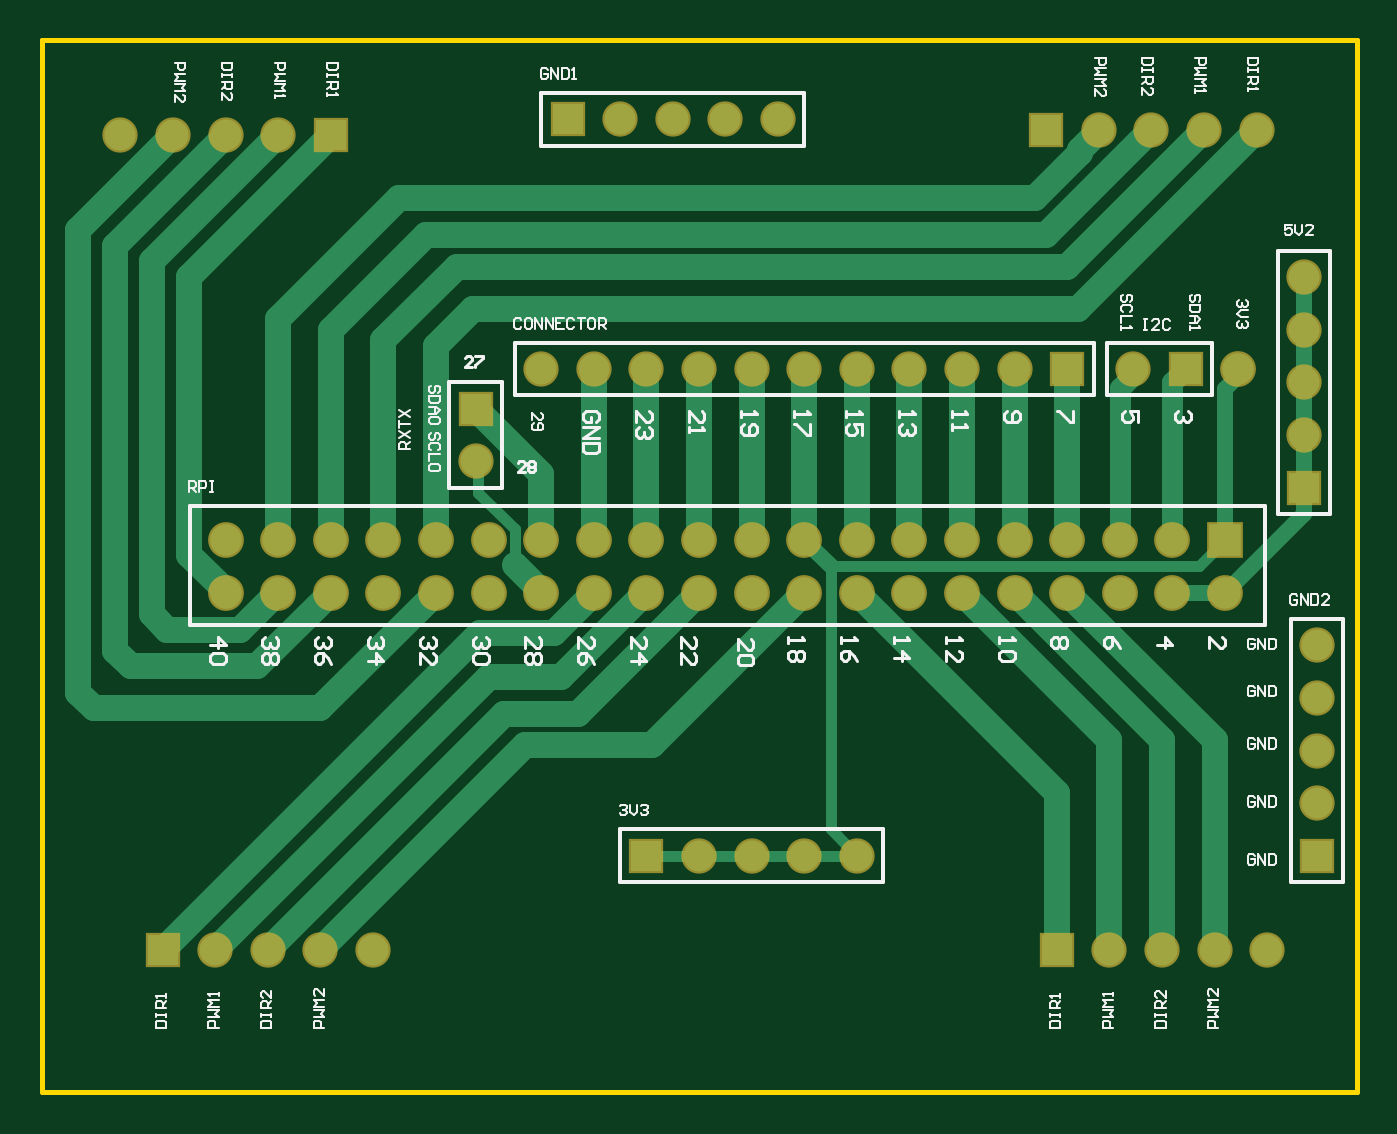
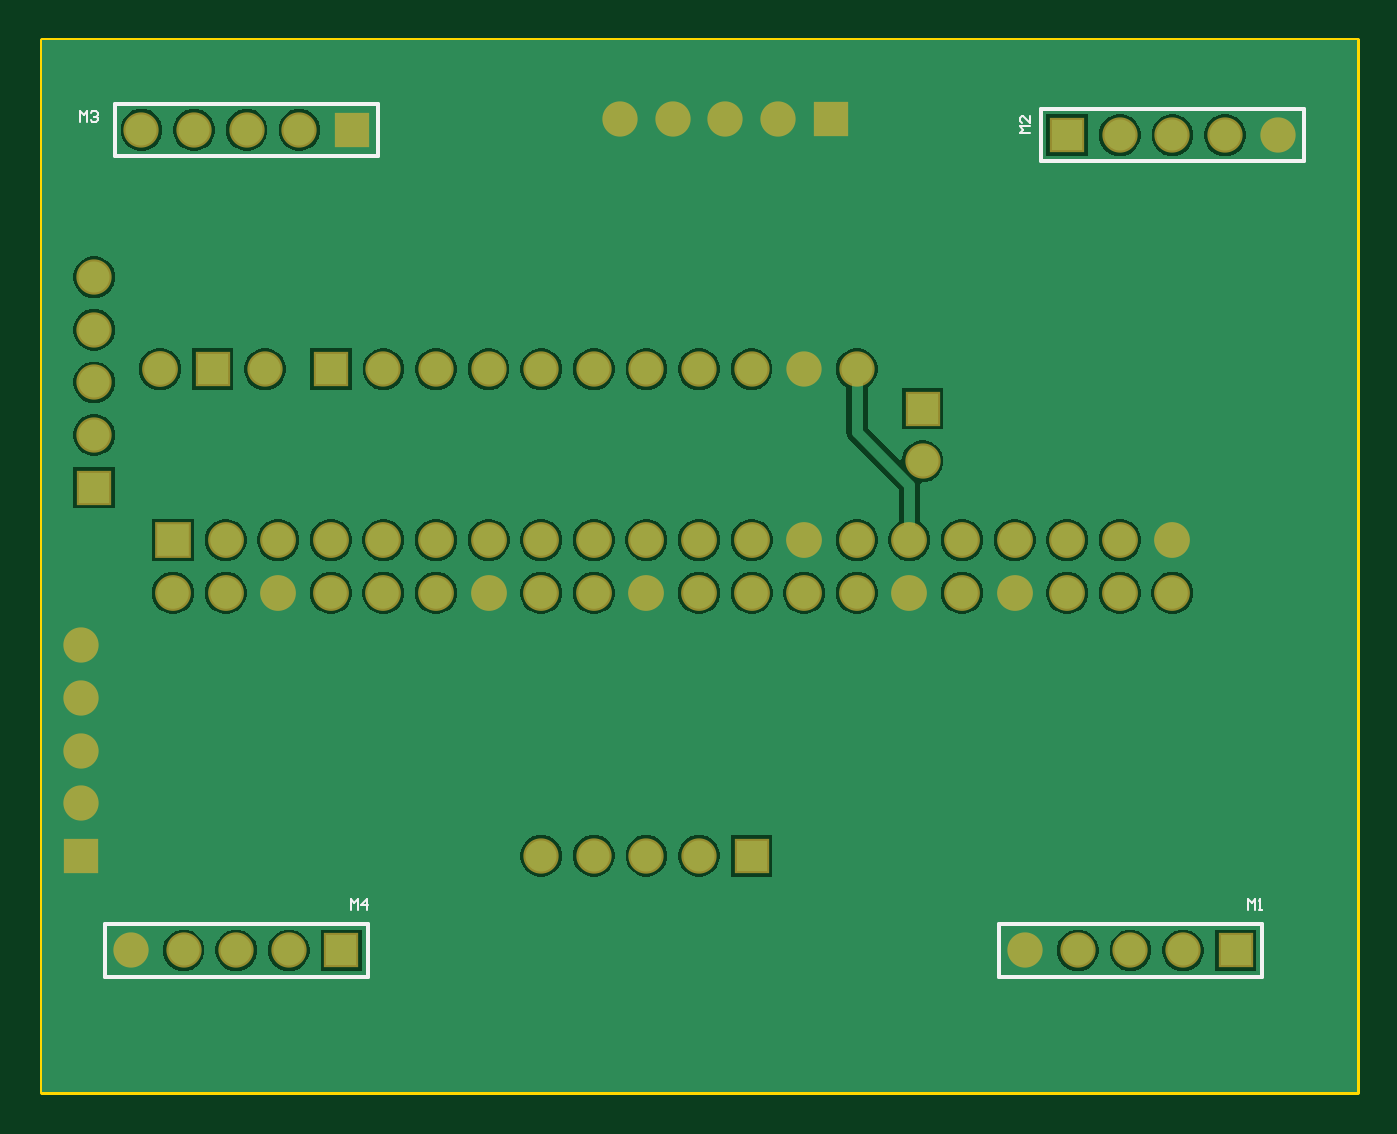
Circuit board: 9 layer files. Board 63.5 x 50.8 mm.
- bottom_copper: PCB1.GBL (36713 bytes)
- bottom_silk: PCB1.GBO (1593 bytes)
- paste: PCB1.GBP (266 bytes)
- bottom_mask: PCB1.GBS (2332 bytes)
- outline: PCB1.GM1 (394 bytes)
- top_copper: PCB1.GTL (5855 bytes)
- top_silk: PCB1.GTO (24752 bytes)
- paste: PCB1.GTP (270 bytes)
- top_mask: PCB1.GTS (2331 bytes)

=== bottom_copper: PCB1.GBL (36713 bytes, source omitted) ===
=== bottom_silk: PCB1.GBO ===
G04*
G04 #@! TF.GenerationSoftware,Altium Limited,Altium Designer,24.3.1 (35)*
G04*
G04 Layer_Color=32896*
%FSLAX44Y44*%
%MOMM*%
G71*
G04*
G04 #@! TF.SameCoordinates,84ABCF69-F142-4878-B56C-5630D2AD3AC0*
G04*
G04*
G04 #@! TF.FilePolarity,Positive*
G04*
G01*
G75*
%ADD10C,0.2000*%
%ADD11C,0.0762*%
D10*
X-35560Y-55880D02*
Y-30480D01*
X-162560D02*
X-35560D01*
X-162560Y-55880D02*
X-35560D01*
X-162560D02*
Y-30480D01*
X-609600Y-58420D02*
Y-33020D01*
X-482600Y-58420D02*
Y-33020D01*
X-609600Y-58420D02*
X-482600D01*
X-609600Y-33020D02*
X-482600D01*
X-589280Y-426720D02*
X-462280D01*
X-589280Y-452120D02*
X-462280D01*
X-589280D02*
Y-426720D01*
X-462280Y-452120D02*
Y-426720D01*
X-157480Y-452120D02*
Y-426720D01*
Y-452120D02*
X-30480D01*
X-157480Y-426720D02*
X-30480D01*
Y-452120D02*
Y-426720D01*
D11*
X-149352Y-419862D02*
Y-414784D01*
X-151045Y-416476D01*
X-152738Y-414784D01*
Y-419862D01*
X-156969D02*
Y-414784D01*
X-154430Y-417323D01*
X-157816D01*
X-18628Y-39369D02*
Y-34291D01*
X-20321Y-35984D01*
X-22014Y-34291D01*
Y-39369D01*
X-23706Y-35137D02*
X-24553Y-34291D01*
X-26246D01*
X-27092Y-35137D01*
Y-35984D01*
X-26246Y-36830D01*
X-25399D01*
X-26246D01*
X-27092Y-37676D01*
Y-38523D01*
X-26246Y-39369D01*
X-24553D01*
X-23706Y-38523D01*
X-477519Y-44872D02*
X-472441D01*
X-474134Y-43179D01*
X-472441Y-41486D01*
X-477519D01*
Y-36408D02*
Y-39794D01*
X-474134Y-36408D01*
X-473287D01*
X-472441Y-37254D01*
Y-38947D01*
X-473287Y-39794D01*
X-582676Y-419862D02*
Y-414784D01*
X-584369Y-416476D01*
X-586062Y-414784D01*
Y-419862D01*
X-587754D02*
X-589447D01*
X-588601D01*
Y-414784D01*
X-587754Y-415630D01*
M02*

=== paste: PCB1.GBP ===
G04*
G04 #@! TF.GenerationSoftware,Altium Limited,Altium Designer,24.3.1 (35)*
G04*
G04 Layer_Color=128*
%FSLAX44Y44*%
%MOMM*%
G71*
G04*
G04 #@! TF.SameCoordinates,84ABCF69-F142-4878-B56C-5630D2AD3AC0*
G04*
G04*
G04 #@! TF.FilePolarity,Positive*
G04*
G01*
G75*
M02*

=== bottom_mask: PCB1.GBS ===
G04*
G04 #@! TF.GenerationSoftware,Altium Limited,Altium Designer,24.3.1 (35)*
G04*
G04 Layer_Color=16711935*
%FSLAX44Y44*%
%MOMM*%
G71*
G04*
G04 #@! TF.SameCoordinates,84ABCF69-F142-4878-B56C-5630D2AD3AC0*
G04*
G04*
G04 #@! TF.FilePolarity,Negative*
G04*
G01*
G75*
%ADD13R,1.7032X1.7032*%
%ADD14C,1.7032*%
%ADD15R,1.7032X1.7032*%
%ADD16C,1.7272*%
%ADD17R,1.7272X1.7272*%
D13*
X-25400Y-215900D02*
D03*
X-425450Y-177800D02*
D03*
X-19050Y-393700D02*
D03*
D14*
X-25400Y-190500D02*
D03*
Y-165100D02*
D03*
Y-139700D02*
D03*
Y-114300D02*
D03*
X-124460Y-43180D02*
D03*
X-99060D02*
D03*
X-73660D02*
D03*
X-48260D02*
D03*
X-596900Y-45720D02*
D03*
X-571500D02*
D03*
X-546100D02*
D03*
X-520700D02*
D03*
X-551180Y-439420D02*
D03*
X-525780D02*
D03*
X-500380D02*
D03*
X-474980D02*
D03*
X-43180D02*
D03*
X-68580D02*
D03*
X-93980D02*
D03*
X-119380D02*
D03*
X-425450Y-203200D02*
D03*
X-393700Y-158750D02*
D03*
X-368300D02*
D03*
X-342900D02*
D03*
X-317500D02*
D03*
X-292100D02*
D03*
X-266700D02*
D03*
X-241300D02*
D03*
X-215900D02*
D03*
X-190500D02*
D03*
X-165100D02*
D03*
X-279400Y-38100D02*
D03*
X-304800D02*
D03*
X-330200D02*
D03*
X-355600D02*
D03*
X-19050Y-292100D02*
D03*
Y-317500D02*
D03*
Y-342900D02*
D03*
Y-368300D02*
D03*
X-317500Y-393700D02*
D03*
X-292100D02*
D03*
X-266700D02*
D03*
X-241300D02*
D03*
X-107950Y-158750D02*
D03*
D15*
X-149860Y-43180D02*
D03*
X-495300Y-45720D02*
D03*
X-576580Y-439420D02*
D03*
X-144780D02*
D03*
X-139700Y-158750D02*
D03*
X-381000Y-38100D02*
D03*
X-342900Y-393700D02*
D03*
X-82550Y-158750D02*
D03*
D16*
X-57150D02*
D03*
X-546100Y-266700D02*
D03*
X-520700D02*
D03*
X-495300D02*
D03*
X-469900D02*
D03*
X-444500D02*
D03*
X-419100D02*
D03*
X-546100Y-241300D02*
D03*
X-520700D02*
D03*
X-495300D02*
D03*
X-469900D02*
D03*
X-444500D02*
D03*
X-419100D02*
D03*
X-393700Y-266700D02*
D03*
Y-241300D02*
D03*
X-368300Y-266700D02*
D03*
X-342900D02*
D03*
X-317500D02*
D03*
X-292100D02*
D03*
X-266700D02*
D03*
X-241300D02*
D03*
X-368300Y-241300D02*
D03*
X-342900D02*
D03*
X-317500D02*
D03*
X-292100D02*
D03*
X-266700D02*
D03*
X-241300D02*
D03*
X-215900Y-266700D02*
D03*
Y-241300D02*
D03*
X-190500Y-266700D02*
D03*
X-165100D02*
D03*
X-139700D02*
D03*
X-114300D02*
D03*
X-88900D02*
D03*
X-63500D02*
D03*
X-190500Y-241300D02*
D03*
X-165100D02*
D03*
X-139700D02*
D03*
X-114300D02*
D03*
X-88900D02*
D03*
D17*
X-63500D02*
D03*
M02*

=== outline: PCB1.GM1 ===
G04*
G04 #@! TF.GenerationSoftware,Altium Limited,Altium Designer,24.3.1 (35)*
G04*
G04 Layer_Color=16711935*
%FSLAX44Y44*%
%MOMM*%
G71*
G04*
G04 #@! TF.SameCoordinates,84ABCF69-F142-4878-B56C-5630D2AD3AC0*
G04*
G04*
G04 #@! TF.FilePolarity,Positive*
G04*
G01*
G75*
%ADD27C,0.2540*%
D27*
X-635000Y-508000D02*
Y0D01*
Y-508000D02*
X0D01*
Y0D01*
X-635000D02*
X-508000D01*
X-635000D02*
X0D01*
M02*

=== top_copper: PCB1.GTL ===
G04*
G04 #@! TF.GenerationSoftware,Altium Limited,Altium Designer,24.3.1 (35)*
G04*
G04 Layer_Physical_Order=1*
G04 Layer_Color=255*
%FSLAX44Y44*%
%MOMM*%
G71*
G04*
G04 #@! TF.SameCoordinates,84ABCF69-F142-4878-B56C-5630D2AD3AC0*
G04*
G04*
G04 #@! TF.FilePolarity,Positive*
G04*
G01*
G75*
%ADD18C,1.2700*%
%ADD19C,0.5080*%
%ADD20C,0.7620*%
%ADD21C,1.0160*%
%ADD22R,1.5000X1.5000*%
%ADD23C,1.5000*%
%ADD24R,1.5000X1.5000*%
%ADD25C,1.5240*%
%ADD26R,1.5240X1.5240*%
D18*
X-563880Y-114300D02*
X-495300Y-45720D01*
X-563880Y-248233D02*
Y-114300D01*
Y-248233D02*
X-546100Y-266013D01*
Y-266700D02*
Y-266013D01*
X-574221Y-284480D02*
X-539167D01*
X-581660Y-277041D02*
X-574221Y-284480D01*
X-581660Y-106680D02*
X-520700Y-45720D01*
X-581660Y-277041D02*
Y-106680D01*
X-599440Y-294820D02*
Y-99060D01*
X-546100Y-45720D01*
X-592001Y-302260D02*
X-530860D01*
X-599440Y-294820D02*
X-592001Y-302260D01*
X-617220Y-315140D02*
Y-91440D01*
Y-315140D02*
X-609781Y-322580D01*
X-500380D01*
X-617220Y-91440D02*
X-571500Y-45720D01*
X-539167Y-284480D02*
X-521387Y-266700D01*
X-520700D01*
X-530860Y-302260D02*
X-495300Y-266700D01*
X-500380Y-322580D02*
X-444500Y-266700D01*
X-576580Y-439420D02*
X-423153Y-285993D01*
X-387593D01*
X-368300Y-266700D01*
X-551180Y-439420D02*
X-419100Y-307340D01*
X-384227D02*
X-343587Y-266700D01*
X-419100Y-307340D02*
X-384227D01*
X-401320Y-340360D02*
X-340360D01*
X-266700Y-266700D01*
X-411480Y-325120D02*
X-375920D01*
X-525780Y-439420D02*
X-411480Y-325120D01*
X-375920D02*
X-317500Y-266700D01*
X-500380Y-439420D02*
X-401320Y-340360D01*
X-343587Y-266700D02*
X-342900D01*
X-68580Y-439420D02*
Y-337820D01*
X-139700Y-266700D02*
X-68580Y-337820D01*
X-165100Y-266700D02*
X-93980Y-337820D01*
Y-439420D02*
Y-337820D01*
X-190500Y-266700D02*
X-119380Y-337820D01*
Y-439420D02*
Y-337820D01*
X-241300Y-266700D02*
X-144780Y-363220D01*
Y-439420D02*
Y-363220D01*
X-426720Y-129540D02*
X-134620D01*
X-48260Y-43180D01*
X-444500Y-147320D02*
X-426720Y-129540D01*
X-155308Y-76200D02*
X-133470Y-54362D01*
X-434340Y-109220D02*
X-139700D01*
X-462280Y-76200D02*
X-155308D01*
X-139700Y-109220D02*
X-73660Y-43180D01*
X-449580Y-93980D02*
X-149860D01*
X-99060Y-43180D01*
X-444500Y-241300D02*
Y-147320D01*
X-133470Y-52812D02*
X-124460Y-43802D01*
X-133470Y-54362D02*
Y-52812D01*
X-469900Y-144780D02*
X-434340Y-109220D01*
X-495300Y-139700D02*
X-449580Y-93980D01*
X-469900Y-241300D02*
Y-144780D01*
X-495300Y-241300D02*
Y-139700D01*
X-124460Y-43802D02*
Y-43180D01*
X-520700Y-134620D02*
X-462280Y-76200D01*
X-520700Y-241300D02*
Y-134620D01*
X-406400Y-253313D02*
X-393700Y-266013D01*
Y-266700D02*
Y-266013D01*
X-425450Y-177800D02*
X-393700Y-209550D01*
Y-241300D02*
Y-209550D01*
X-368300Y-241300D02*
Y-158750D01*
X-342900Y-241300D02*
Y-158750D01*
X-317500Y-241300D02*
Y-158750D01*
X-266700Y-241300D02*
Y-158750D01*
X-292100Y-241300D02*
Y-158750D01*
X-241300Y-241300D02*
Y-158750D01*
X-215900Y-241300D02*
Y-158750D01*
X-190500Y-241300D02*
Y-158750D01*
X-165100Y-241300D02*
Y-158750D01*
X-139700Y-241300D02*
Y-158750D01*
D19*
X-76200Y-254000D02*
X-63500Y-241300D01*
X-254000Y-254000D02*
X-76200D01*
X-266700Y-393700D02*
X-241300D01*
X-342900D02*
X-317500D01*
X-292100D01*
X-266700D01*
X-254000Y-381000D02*
X-241300Y-393700D01*
X-254000Y-381000D02*
Y-254000D01*
X-424119Y-218320D02*
Y-204531D01*
Y-218320D02*
X-406400Y-236040D01*
Y-253313D02*
Y-236040D01*
X-425450Y-203200D02*
X-424119Y-204531D01*
X-406400Y-253313D02*
X-406400Y-253313D01*
D20*
X-266700Y-241300D02*
X-254000Y-254000D01*
X-25400Y-139700D02*
Y-114300D01*
Y-165100D02*
Y-139700D01*
Y-190500D02*
Y-165100D01*
Y-215900D02*
Y-190500D01*
X-63500Y-266700D02*
X-25400Y-228600D01*
Y-215900D01*
X-88900Y-266700D02*
X-63500D01*
X-57150Y-162187D02*
Y-158750D01*
X-63500Y-241300D02*
Y-168537D01*
X-57150Y-162187D01*
D21*
X-114300Y-167784D02*
X-107950Y-161434D01*
X-114300Y-241300D02*
Y-167784D01*
X-107950Y-161434D02*
Y-158750D01*
X-88900Y-241300D02*
Y-165100D01*
X-82550Y-158750D01*
D22*
X-25400Y-215900D02*
D03*
X-425450Y-177800D02*
D03*
X-19050Y-393700D02*
D03*
D23*
X-25400Y-190500D02*
D03*
Y-165100D02*
D03*
Y-139700D02*
D03*
Y-114300D02*
D03*
X-124460Y-43180D02*
D03*
X-99060D02*
D03*
X-73660D02*
D03*
X-48260D02*
D03*
X-596900Y-45720D02*
D03*
X-571500D02*
D03*
X-546100D02*
D03*
X-520700D02*
D03*
X-551180Y-439420D02*
D03*
X-525780D02*
D03*
X-500380D02*
D03*
X-474980D02*
D03*
X-43180D02*
D03*
X-68580D02*
D03*
X-93980D02*
D03*
X-119380D02*
D03*
X-425450Y-203200D02*
D03*
X-393700Y-158750D02*
D03*
X-368300D02*
D03*
X-342900D02*
D03*
X-317500D02*
D03*
X-292100D02*
D03*
X-266700D02*
D03*
X-241300D02*
D03*
X-215900D02*
D03*
X-190500D02*
D03*
X-165100D02*
D03*
X-279400Y-38100D02*
D03*
X-304800D02*
D03*
X-330200D02*
D03*
X-355600D02*
D03*
X-19050Y-292100D02*
D03*
Y-317500D02*
D03*
Y-342900D02*
D03*
Y-368300D02*
D03*
X-317500Y-393700D02*
D03*
X-292100D02*
D03*
X-266700D02*
D03*
X-241300D02*
D03*
X-107950Y-158750D02*
D03*
D24*
X-149860Y-43180D02*
D03*
X-495300Y-45720D02*
D03*
X-576580Y-439420D02*
D03*
X-144780D02*
D03*
X-139700Y-158750D02*
D03*
X-381000Y-38100D02*
D03*
X-342900Y-393700D02*
D03*
X-82550Y-158750D02*
D03*
D25*
X-57150D02*
D03*
X-546100Y-266700D02*
D03*
X-520700D02*
D03*
X-495300D02*
D03*
X-469900D02*
D03*
X-444500D02*
D03*
X-419100D02*
D03*
X-546100Y-241300D02*
D03*
X-520700D02*
D03*
X-495300D02*
D03*
X-469900D02*
D03*
X-444500D02*
D03*
X-419100D02*
D03*
X-393700Y-266700D02*
D03*
Y-241300D02*
D03*
X-368300Y-266700D02*
D03*
X-342900D02*
D03*
X-317500D02*
D03*
X-292100D02*
D03*
X-266700D02*
D03*
X-241300D02*
D03*
X-368300Y-241300D02*
D03*
X-342900D02*
D03*
X-317500D02*
D03*
X-292100D02*
D03*
X-266700D02*
D03*
X-241300D02*
D03*
X-215900Y-266700D02*
D03*
Y-241300D02*
D03*
X-190500Y-266700D02*
D03*
X-165100D02*
D03*
X-139700D02*
D03*
X-114300D02*
D03*
X-88900D02*
D03*
X-63500D02*
D03*
X-190500Y-241300D02*
D03*
X-165100D02*
D03*
X-139700D02*
D03*
X-114300D02*
D03*
X-88900D02*
D03*
D26*
X-63500D02*
D03*
M02*

=== top_silk: PCB1.GTO (24752 bytes, source omitted) ===
=== paste: PCB1.GTP ===
G04*
G04 #@! TF.GenerationSoftware,Altium Limited,Altium Designer,24.3.1 (35)*
G04*
G04 Layer_Color=8421504*
%FSLAX44Y44*%
%MOMM*%
G71*
G04*
G04 #@! TF.SameCoordinates,84ABCF69-F142-4878-B56C-5630D2AD3AC0*
G04*
G04*
G04 #@! TF.FilePolarity,Positive*
G04*
G01*
G75*
M02*

=== top_mask: PCB1.GTS ===
G04*
G04 #@! TF.GenerationSoftware,Altium Limited,Altium Designer,24.3.1 (35)*
G04*
G04 Layer_Color=8388736*
%FSLAX44Y44*%
%MOMM*%
G71*
G04*
G04 #@! TF.SameCoordinates,84ABCF69-F142-4878-B56C-5630D2AD3AC0*
G04*
G04*
G04 #@! TF.FilePolarity,Negative*
G04*
G01*
G75*
%ADD13R,1.7032X1.7032*%
%ADD14C,1.7032*%
%ADD15R,1.7032X1.7032*%
%ADD16C,1.7272*%
%ADD17R,1.7272X1.7272*%
D13*
X-25400Y-215900D02*
D03*
X-425450Y-177800D02*
D03*
X-19050Y-393700D02*
D03*
D14*
X-25400Y-190500D02*
D03*
Y-165100D02*
D03*
Y-139700D02*
D03*
Y-114300D02*
D03*
X-124460Y-43180D02*
D03*
X-99060D02*
D03*
X-73660D02*
D03*
X-48260D02*
D03*
X-596900Y-45720D02*
D03*
X-571500D02*
D03*
X-546100D02*
D03*
X-520700D02*
D03*
X-551180Y-439420D02*
D03*
X-525780D02*
D03*
X-500380D02*
D03*
X-474980D02*
D03*
X-43180D02*
D03*
X-68580D02*
D03*
X-93980D02*
D03*
X-119380D02*
D03*
X-425450Y-203200D02*
D03*
X-393700Y-158750D02*
D03*
X-368300D02*
D03*
X-342900D02*
D03*
X-317500D02*
D03*
X-292100D02*
D03*
X-266700D02*
D03*
X-241300D02*
D03*
X-215900D02*
D03*
X-190500D02*
D03*
X-165100D02*
D03*
X-279400Y-38100D02*
D03*
X-304800D02*
D03*
X-330200D02*
D03*
X-355600D02*
D03*
X-19050Y-292100D02*
D03*
Y-317500D02*
D03*
Y-342900D02*
D03*
Y-368300D02*
D03*
X-317500Y-393700D02*
D03*
X-292100D02*
D03*
X-266700D02*
D03*
X-241300D02*
D03*
X-107950Y-158750D02*
D03*
D15*
X-149860Y-43180D02*
D03*
X-495300Y-45720D02*
D03*
X-576580Y-439420D02*
D03*
X-144780D02*
D03*
X-139700Y-158750D02*
D03*
X-381000Y-38100D02*
D03*
X-342900Y-393700D02*
D03*
X-82550Y-158750D02*
D03*
D16*
X-57150D02*
D03*
X-546100Y-266700D02*
D03*
X-520700D02*
D03*
X-495300D02*
D03*
X-469900D02*
D03*
X-444500D02*
D03*
X-419100D02*
D03*
X-546100Y-241300D02*
D03*
X-520700D02*
D03*
X-495300D02*
D03*
X-469900D02*
D03*
X-444500D02*
D03*
X-419100D02*
D03*
X-393700Y-266700D02*
D03*
Y-241300D02*
D03*
X-368300Y-266700D02*
D03*
X-342900D02*
D03*
X-317500D02*
D03*
X-292100D02*
D03*
X-266700D02*
D03*
X-241300D02*
D03*
X-368300Y-241300D02*
D03*
X-342900D02*
D03*
X-317500D02*
D03*
X-292100D02*
D03*
X-266700D02*
D03*
X-241300D02*
D03*
X-215900Y-266700D02*
D03*
Y-241300D02*
D03*
X-190500Y-266700D02*
D03*
X-165100D02*
D03*
X-139700D02*
D03*
X-114300D02*
D03*
X-88900D02*
D03*
X-63500D02*
D03*
X-190500Y-241300D02*
D03*
X-165100D02*
D03*
X-139700D02*
D03*
X-114300D02*
D03*
X-88900D02*
D03*
D17*
X-63500D02*
D03*
M02*

